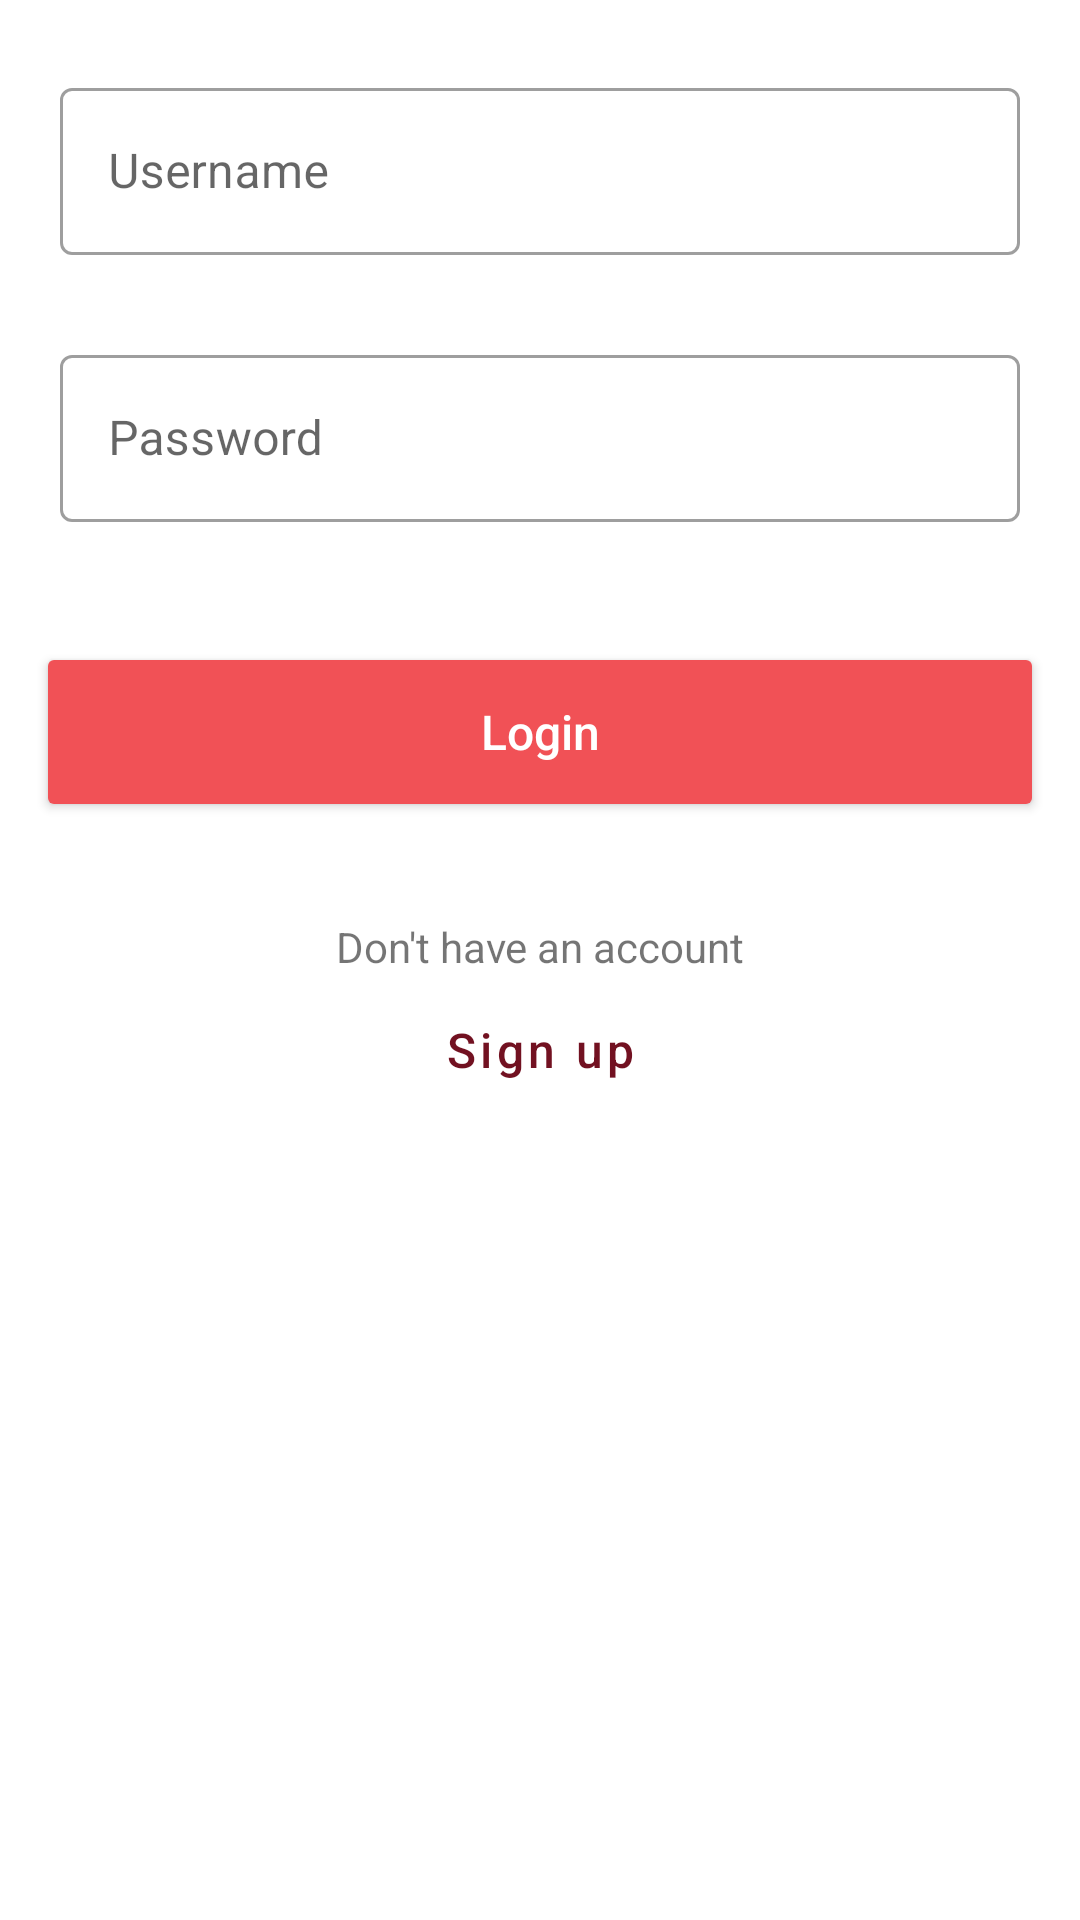

Reconstruct the res/layout file that produces this screen, plus the resources it refers to.
<!-- AndroidManifest.xml: application theme Theme.ChatMonk -->
<!-- res/layout/fragment_login.xml -->
<?xml version="1.0" encoding="utf-8"?>
<FrameLayout xmlns:android="http://schemas.android.com/apk/res/android"
    xmlns:tools="http://schemas.android.com/tools"
    android:id="@+id/login_frame"
    android:layout_width="match_parent"
    android:layout_height="match_parent"
    tools:context="fragments.LoginFragment">
<ScrollView
    android:layout_width="match_parent"
    android:layout_height="match_parent">
    <LinearLayout
        android:layout_width="match_parent"
        android:layout_height="wrap_content"
        android:layout_below="@id/logo"
        android:layout_marginStart="@dimen/page_margin_left"
        android:layout_marginTop="@dimen/page_margin_top"
        android:layout_marginEnd="@dimen/page_margin_right"
        android:layout_marginBottom="@dimen/page_margin_bottom"
        android:orientation="vertical">
        <com.google.android.material.textfield.TextInputLayout
            android:id="@+id/filledTextField"
            android:layout_width="match_parent"
            android:layout_height="wrap_content"
            android:hint="Username"
            style="@style/EditText"
            >
            <com.google.android.material.textfield.TextInputEditText
                android:id="@+id/user_name"
                android:layout_width="match_parent"
                android:maxLines="1"
                android:layout_height="wrap_content"/>

        </com.google.android.material.textfield.TextInputLayout>

        <com.google.android.material.textfield.TextInputLayout
            android:layout_marginTop="@dimen/item_spacing"
            android:id="@+id/filledTextPasswordField"
            android:layout_width="match_parent"
            android:layout_height="wrap_content"
            android:hint="Password"
            style="@style/EditText">
            <com.google.android.material.textfield.TextInputEditText
                android:id="@+id/password"
                android:inputType="textPassword"
                android:layout_width="match_parent"
                android:maxLines="1"
                android:layout_height="wrap_content"/>
        </com.google.android.material.textfield.TextInputLayout>

        <com.google.android.material.button.MaterialButton
            android:id="@+id/login_button"
            android:layout_marginTop="32dp"
            android:layout_width="match_parent"
            android:layout_height="60dp"
            style="@style/PrimaryButton"
            android:text="Login"/>


        <TextView
            android:layout_marginTop="32dp"
            android:layout_width="match_parent"
            android:layout_height="wrap_content"
            android:textAlignment="center"
            android:text="Don't have an account"/>

        <com.google.android.material.button.MaterialButton
            android:id="@+id/sign_up_button"
            android:layout_width="match_parent"
            android:layout_height="wrap_content"
            style="@style/SecondaryButton"
            android:text="Sign up"
            android:layout_marginBottom="16dp"/>

    </LinearLayout>
</ScrollView>
</FrameLayout>
<!-- resources referenced by this layout -->
<resources>
  <dimen name="item_spacing">12dp</dimen>
  <dimen name="page_margin_bottom">16dp</dimen>
  <dimen name="page_margin_left">12dp</dimen>
  <dimen name="page_margin_right">12dp</dimen>
  <dimen name="page_margin_top">16dp</dimen>
  <style name="EditText" parent="Widget.MaterialComponents.TextInputLayout.OutlinedBox">
          <item name="android:padding">@dimen/item_padding</item>
          <item name="maxLines">1</item>
          <item name="background">@drawable/background_edit_text</item>
  
      </style>
  <style name="PrimaryButton" parent="Widget.AppCompat.Button.Colored">
          <item name="android:padding">@dimen/item_padding</item>
          <item name="textAllCaps">false</item>
          <item name="backgroundTint">@color/fire_opal</item>
          <item name="android:textSize">16sp</item>
          <item name="minHeight">60dp</item>
          <item name="height">60dp</item>
      </style>
  <style name="SecondaryButton" parent="Widget.MaterialComponents.Button.TextButton">
          <item name="android:padding">@dimen/item_padding</item>
          <item name="textAllCaps">false</item>
          <item name="android:textSize">16sp</item>
          <item name="android:textColor">@color/persian_plum</item>
          <item name="minHeight">60dp</item>
          <item name="background">@null</item>
      </style>
  <style name="Theme.ChatMonk" parent="Theme.MaterialComponents.Light.NoActionBar">
          
          <item name="colorPrimary">@color/amaranth_red</item>
          <item name="colorPrimaryVariant">@color/fire_opal</item>
          <item name="colorOnPrimary">@color/white</item>
          
          <item name="colorSecondary">@color/turquoise</item>
          <item name="colorSecondaryVariant">@color/topaz</item>
          <item name="colorOnSecondary">@color/persian_plum</item>
          
          <item name="android:statusBarColor">?attr/colorPrimaryVariant</item>
          
      </style>
  <dimen name="item_padding">8dp</dimen>
  <!-- drawable background_edit_text (drawable) -->
  <?xml version="1.0" encoding="utf-8"?>
  <shape xmlns:android="http://schemas.android.com/apk/res/android"
      android:shape="rectangle">
  <solid
      android:color="@color/white"/>
      <stroke
          android:width="1dp"
          android:color="@color/french_blue"/>
      <corners
          android:radius="2dp"/>
  
  </shape>
  <color name="fire_opal">#F15156</color>
  <color name="persian_plum">#721121</color>
  <color name="amaranth_red">#D62828</color>
  <color name="white">#FFFFFF</color>
  <color name="turquoise">#51F1EC</color>
  <color name="topaz">#ffc07f</color>
  <color name="french_blue">#7FBEFF</color>
</resources>
